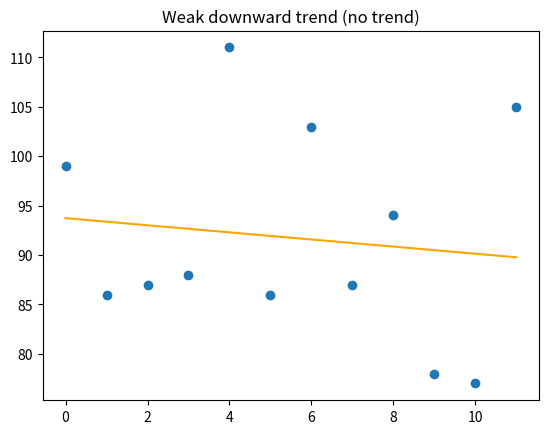
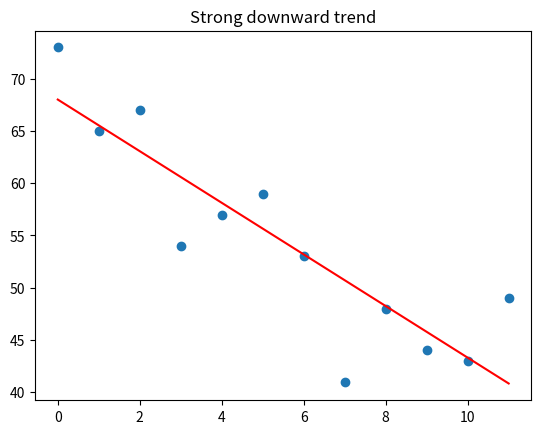
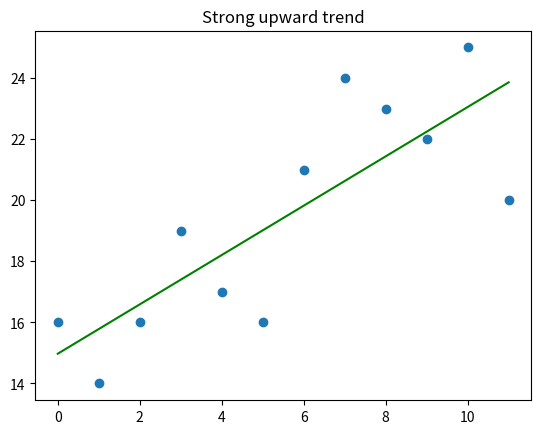

Recreate these plots in Python, in order.
import matplotlib.pyplot as plt
from scipy import stats


# returns the list with arithmetic progression [0, 1, 2 ... length-1]
def generate_linear_progression(length):
    return [i for i in range(length)]


# calculates list of linear regression line points coordinates
def calculate_line_dot(slope, intercept, x):
    return [slope * x_element + intercept for x_element in x]


def calculate_regression(x, y, plot_title, line_color):
    # linear regression calculation
    slope, intercept, r, p, std_err = stats.linregress(x, y)
    # linear regression results printed
    print(f'{plot_title}')
    print(f'x: {x}')
    print(f'y: {y}')
    print(f'slope: {slope}, intercept: {intercept}')
    print(f'r: {r}, p: {p}, std_err: {std_err}')
    print(f'***')
    # define model to show the line found with linear regression on chart
    mymodel = calculate_line_dot(slope, intercept, x)
    # creates new plot
    plt.figure()
    # showing the plot with input time series and linear regression line
    plt.title(plot_title)
    # plots the original time series
    plt.scatter(x, y)
    # plots the line calculated with linear regression
    plt.plot(x, mymodel, color=line_color)


def process_weak_down_trend():
    y = [99, 86, 87, 88, 111, 86, 103, 87, 94, 78, 77, 105]
    x = generate_linear_progression(len(y))
    calculate_regression(x, y, "Weak downward trend (no trend)", 'orange')


def process_strong_down_trend():
    y = [73, 65, 67, 54, 57, 59, 53, 41, 48, 44, 43, 49]
    x = generate_linear_progression(len(y))
    calculate_regression(x, y, "Strong downward trend", 'red')


def process_strong_up_trend():
    y = [16, 14, 16, 19, 17, 16, 21, 24, 23, 22, 25, 20]
    x = generate_linear_progression(len(y))
    calculate_regression(x, y, "Strong upward trend", 'green')


process_weak_down_trend()
process_strong_down_trend()
process_strong_up_trend()

plt.show()